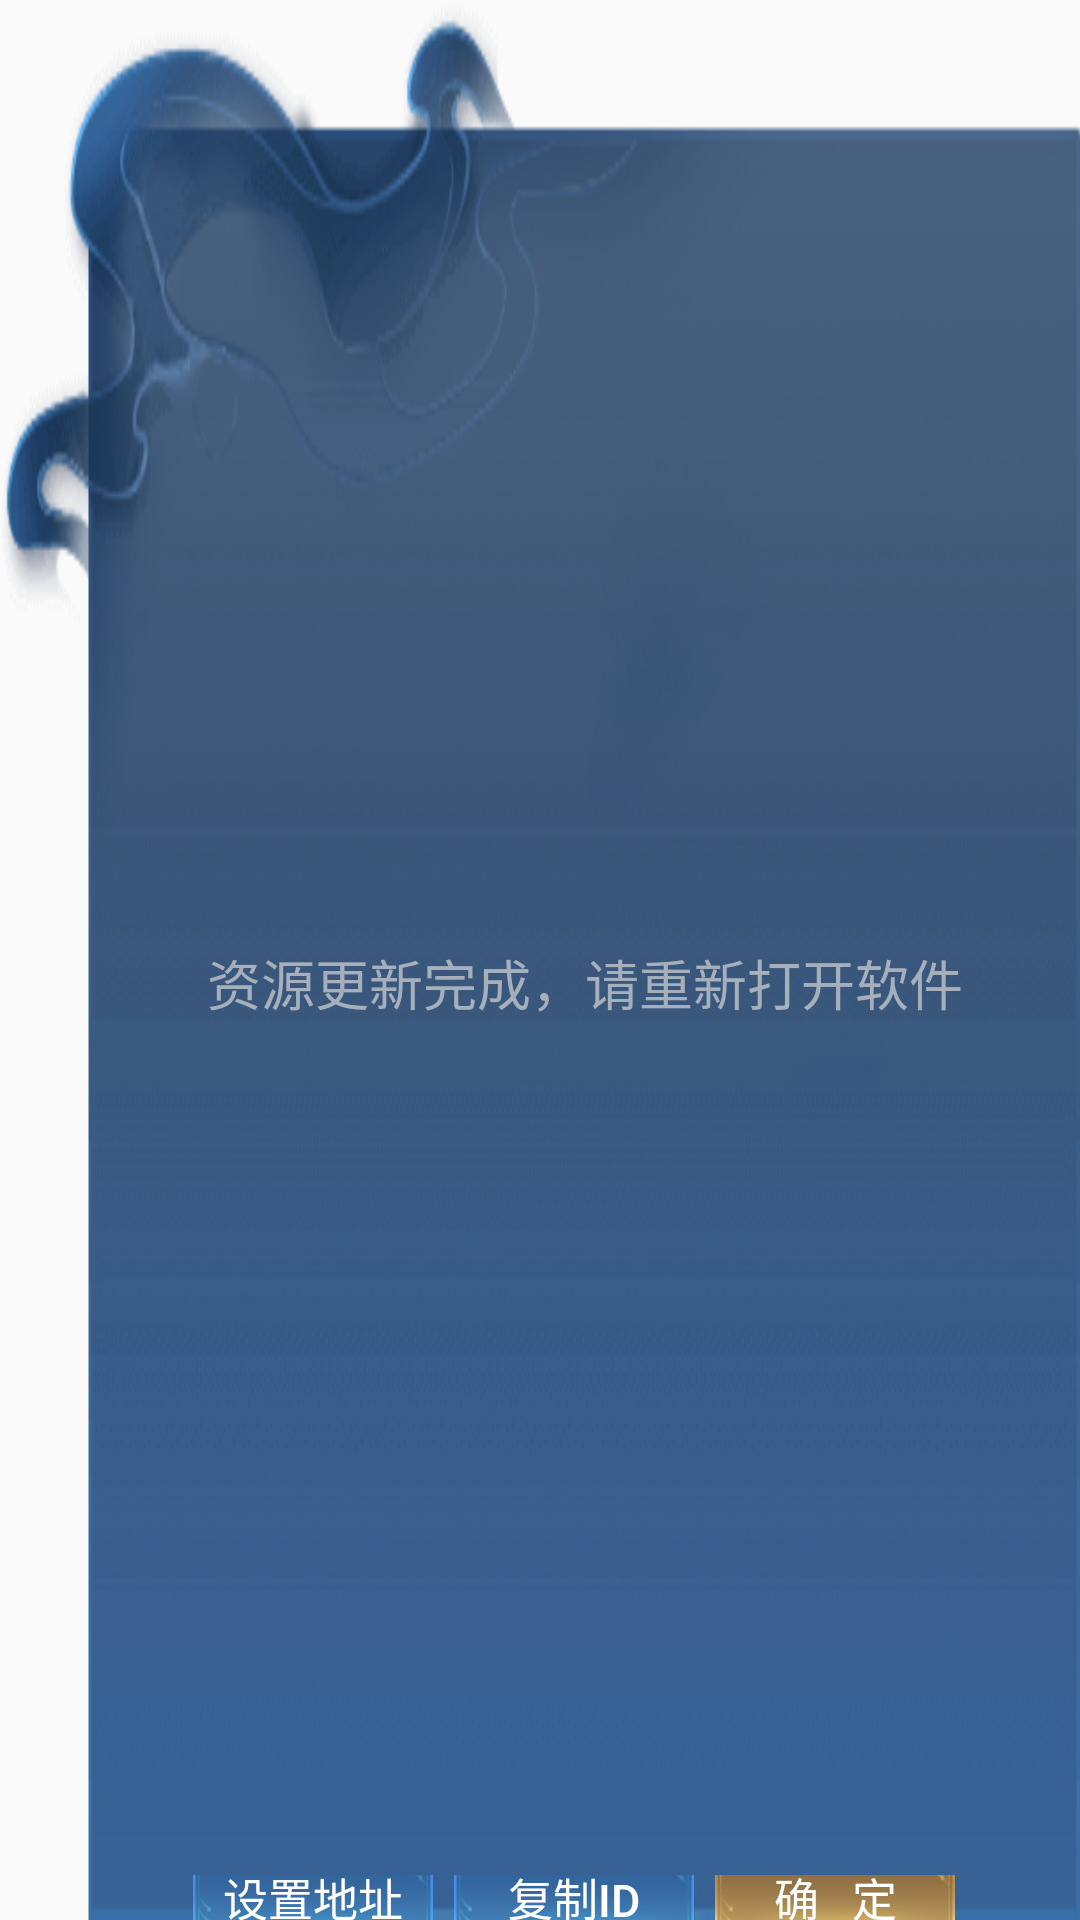

Android layout source for this screen:
<!-- AndroidManifest.xml: application theme Theme.NewFolder2 -->
<!-- res/layout/layer_update.xml -->
<?xml version="1.0" encoding="utf-8"?>
<LinearLayout xmlns:android="http://schemas.android.com/apk/res/android"
    android:layout_width="match_parent"
    android:layout_height="match_parent"
    android:background="@mipmap/layer"
    android:orientation="vertical"
    android:paddingLeft="30dp">

    <TextView
        android:id="@+id/layer_content"
        android:layout_width="match_parent"
        android:layout_height="match_parent"
        android:layout_weight="1"
        android:gravity="center"
        android:paddingTop="30dp"
        android:text="资源更新完成，请重新打开软件"
        android:textSize="18dp"
        android:textColor="#a6afbc" />

    <LinearLayout
        android:layout_width="match_parent"
        android:layout_height="30dp"
        android:layout_gravity="bottom"
        android:layout_weight="1"
        android:gravity="center"
        android:orientation="horizontal">

        <Button
            android:id="@+id/setIP"
            android:layout_width="80dp"
            android:layout_height="25dp"
            android:layout_marginRight="7dp"
            android:background="@mipmap/btn4"
            android:button="@null"
            android:text="设置地址"
            android:textColor="#FFF"
            android:textSize="15sp" />
        <Button
            android:id="@+id/copy_uuid"
            android:layout_width="80dp"
            android:layout_height="25dp"
            android:layout_marginRight="7dp"
            android:background="@mipmap/btn4"
            android:button="@null"
            android:text="复制ID"
            android:textColor="#FFF"
            android:textSize="15sp" />

        <Button
            android:id="@+id/out_game"
            android:layout_width="80dp"
            android:layout_height="25dp"
            android:layout_marginRight="7dp"
            android:background="@mipmap/btn3"
            android:button="@null"
            android:text=" 确   定 "
            android:textColor="#FFF"
            android:textSize="15sp" />
    </LinearLayout>
</LinearLayout>
<!-- resources referenced by this layout -->
<resources>
  <!-- mipmap btn3: png bitmap (mipmap-xhdpi, 3013 bytes) -->
  <!-- mipmap btn4: png bitmap (mipmap-xhdpi, 2610 bytes) -->
  <!-- mipmap layer: png bitmap (mipmap-xhdpi, 53322 bytes) -->
  <style name="Theme.NewFolder2" parent="Theme.AppCompat.Light.DarkActionBar">
          
          <item name="colorPrimary">@color/purple_500</item>
          <item name="colorPrimaryDark">@color/purple_700</item>
          <item name="colorAccent">@color/teal_200</item>
          
      </style>
  <color name="purple_500">#FF6200EE</color>
  <color name="purple_700">#FF3700B3</color>
  <color name="teal_200">#FF03DAC5</color>
</resources>
